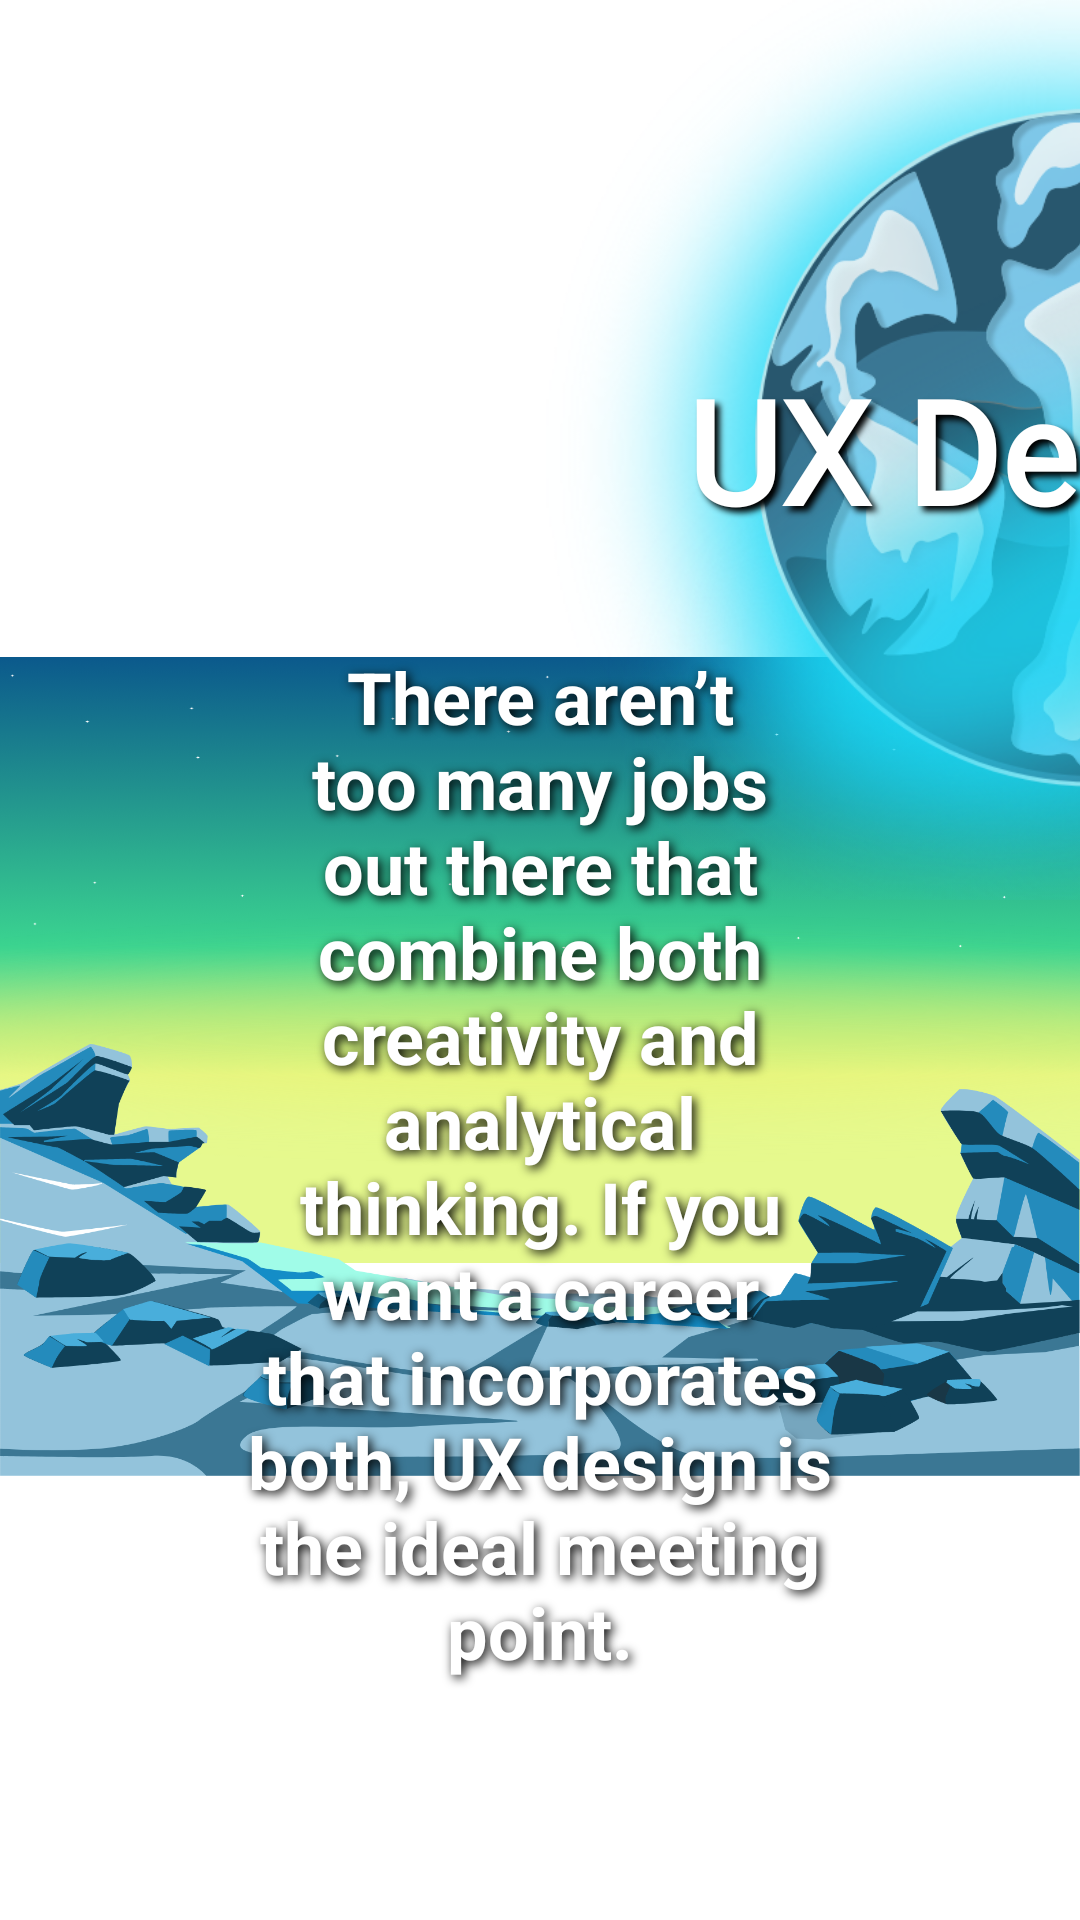

Write the Android layout XML for this screen, with the resource values it uses.
<!-- AndroidManifest.xml: application theme Theme.My4thRobotApplication -->
<!-- res/layout/activity_career_uxdesigner.xml -->
<?xml version="1.0" encoding="utf-8"?>
<LinearLayout xmlns:android="http://schemas.android.com/apk/res/android"
    xmlns:app="http://schemas.android.com/apk/res-auto"
    xmlns:tools="http://schemas.android.com/tools"
    android:layout_width="match_parent"
    android:layout_height="match_parent">

    <RelativeLayout
        android:layout_width="match_parent"
        android:layout_height="match_parent"
        android:visibility="visible">

        <ImageView
            android:id="@+id/imageViewbg2"
            android:layout_width="wrap_content"
            android:layout_height="wrap_content"
            android:scaleX="1.5"
            app:srcCompat="@drawable/c_greenbg" />

        <LinearLayout
            android:layout_width="match_parent"
            android:layout_height="match_parent"
            android:orientation="horizontal">

            <RelativeLayout
                android:layout_width="1200dp"
                android:layout_height="300dp"
                android:layout_weight="1">

                <ImageView
                    android:id="@+id/planet4"
                    android:layout_width="match_parent"
                    android:layout_height="match_parent"
                    android:layout_weight="1"
                    android:scaleX="1.8"
                    android:scaleY="1.8"
                    app:srcCompat="@drawable/c_ux_designer_blueplanet" />

                <TextView
                    android:id="@+id/tvux"
                    android:layout_width="wrap_content"
                    android:layout_height="wrap_content"
                    android:layout_centerInParent="true"
                    android:fontFamily="@font/quantico_bold"
                    android:shadowColor="#000000"
                    android:shadowDx="5"
                    android:shadowDy="5"
                    android:shadowRadius="5"
                    android:text="UX Designer"
                    android:textColor="#FFFFFF"
                    android:textSize="48sp"
                    android:textStyle="bold" />

            </RelativeLayout>

            <RelativeLayout
                android:layout_width="wrap_content"
                android:layout_height="320dp"
                android:layout_weight="1">

                <ImageView
                    android:id="@+id/planet1"
                    android:layout_width="match_parent"
                    android:layout_height="match_parent"
                    android:layout_weight="1"
                    app:srcCompat="@drawable/c_developer_orangeplanet" />

                <TextView
                    android:id="@+id/tvdevelper"
                    android:layout_width="wrap_content"
                    android:layout_height="wrap_content"
                    android:layout_centerInParent="true"
                    android:fontFamily="@font/quantico_bold"
                    android:shadowColor="#000000"
                    android:shadowDx="5"
                    android:shadowDy="5"
                    android:shadowRadius="5"
                    android:text="Mobile and Web Developer"
                    android:textAlignment="center"
                    android:textColor="#FFFFFF"
                    android:textSize="22sp"
                    android:textStyle="bold" />

            </RelativeLayout>

            <RelativeLayout
                android:layout_width="match_parent"
                android:layout_height="290dp"
                android:layout_weight="1">

                <ImageView
                    android:id="@+id/planet2"
                    android:layout_width="match_parent"
                    android:layout_height="match_parent"
                    android:layout_weight="1"
                    app:srcCompat="@drawable/c_system_analyst_pinkplanet" />

                <TextView
                    android:id="@+id/tvanalyst"
                    android:layout_width="wrap_content"
                    android:layout_height="wrap_content"
                    android:layout_centerInParent="true"
                    android:fontFamily="@font/quantico_bold"
                    android:shadowColor="#000000"
                    android:shadowDx="5"
                    android:shadowDy="5"
                    android:shadowRadius="5"
                    android:text="System Analyst"
                    android:textColor="#FFFFFF"
                    android:textSize="22sp"
                    android:textStyle="bold" />

            </RelativeLayout>

            <RelativeLayout
                android:layout_width="match_parent"
                android:layout_height="260dp"
                android:layout_weight="1">

                <ImageView
                    android:id="@+id/planet3"
                    android:layout_width="match_parent"
                    android:layout_height="match_parent"
                    android:layout_weight="1"
                    app:srcCompat="@drawable/c_ui_designer_greenplanet" />

                <TextView
                    android:id="@+id/tvui"
                    android:layout_width="wrap_content"
                    android:layout_height="wrap_content"
                    android:layout_centerInParent="true"
                    android:fontFamily="@font/quantico_bold"
                    android:shadowColor="#000000"
                    android:shadowDx="5"
                    android:shadowDy="5"
                    android:shadowRadius="5"
                    android:text="UI Designer"
                    android:textColor="#FFFFFF"
                    android:textSize="22sp"
                    android:textStyle="bold" />

            </RelativeLayout>

        </LinearLayout>

        <RelativeLayout
            android:layout_width="match_parent"
            android:layout_height="match_parent"
            android:layout_weight="1">

            <ImageView
                android:id="@+id/imageViewland2"
                android:layout_width="match_parent"
                android:layout_height="match_parent"
                android:translationY="100dp"
                app:srcCompat="@drawable/c_blueland" />
        </RelativeLayout>

        <LinearLayout
            android:layout_width="match_parent"
            android:layout_height="wrap_content"
            android:layout_alignBottom="@id/imageViewbg2"
            android:orientation="horizontal">

            <TextView
                android:id="@+id/tvuxdescription"
                android:layout_width="wrap_content"
                android:layout_height="wrap_content"
                android:layout_margin="50dp"
                android:layout_weight="5"
                android:padding="30dp"
                android:shadowColor="#000000"
                android:shadowDx="3"
                android:shadowDy="3"
                android:shadowRadius="8"
                android:text="There aren’t too many jobs out there that combine both creativity and analytical thinking. If you want a career that incorporates both, UX design is the ideal meeting point."
                android:textAlignment="center"
                android:textColor="#FFFFFF"
                android:textColorHighlight="#000000"
                android:textSize="24sp"
                android:textStyle="bold" /> 

        </LinearLayout>

    </RelativeLayout>

</LinearLayout>
<!-- resources referenced by this layout -->
<resources>
  <!-- drawable c_blueland: png bitmap (drawable, 170227 bytes) -->
  <!-- drawable c_developer_orangeplanet: png bitmap (drawable, 286119 bytes) -->
  <!-- drawable c_greenbg: png bitmap (drawable, 295546 bytes) -->
  <!-- drawable c_system_analyst_pinkplanet: png bitmap (drawable, 646125 bytes) -->
  <!-- drawable c_ui_designer_greenplanet: png bitmap (drawable, 484018 bytes) -->
  <!-- drawable c_ux_designer_blueplanet: png bitmap (drawable, 541828 bytes) -->
  <style name="Theme.My4thRobotApplication" parent="Theme.MaterialComponents.DayNight.DarkActionBar">
          
          <item name="colorPrimary">@color/purple_500</item>
          <item name="colorPrimaryVariant">@color/purple_700</item>
          <item name="colorOnPrimary">@color/white</item>
          
          <item name="colorSecondary">@color/teal_200</item>
          <item name="colorSecondaryVariant">@color/teal_700</item>
          <item name="colorOnSecondary">@color/black</item>
          
          <item name="android:statusBarColor">?attr/colorPrimaryVariant</item>
          
      </style>
  <color name="purple_500">#FF6200EE</color>
  <color name="purple_700">#FF3700B3</color>
  <color name="white">#FFFFFFFF</color>
  <color name="teal_200">#FF03DAC5</color>
  <color name="teal_700">#FF018786</color>
  <color name="black">#FF000000</color>
</resources>
